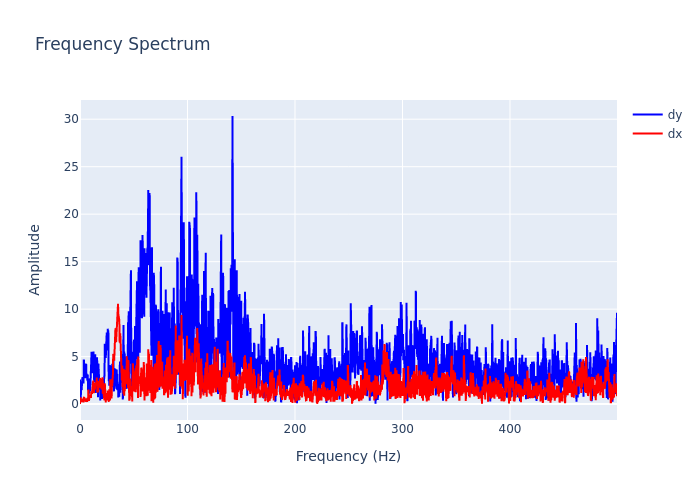

Source data for this figure (header and first rows):
, frequency, dx, dy
0, 0.0, 0.01273, 2.592
1, 0.2999, 0.4766, 1.705
2, 0.5997, 0.7036, 0.6243
3, 0.8996, 0.3087, 1.131
4, 1.199, 0.2067, 2.254
5, 1.499, 0.4755, 1.454
6, 1.799, 0.4581, 1.991
7, 2.099, 0.2209, 2.661
8, 2.399, 0.5479, 2.83
9, 2.699, 0.5069, 2.58
10, 2.999, 0.3618, 2.721
11, 3.298, 0.191, 2.164
12, 3.598, 0.6918, 4.697
13, 3.898, 0.7453, 3.551
14, 4.198, 0.3752, 3.107
15, 4.498, 0.3865, 3.647
16, 4.798, 0.5196, 4.265
17, 5.097, 0.5891, 2.727
18, 5.397, 0.2561, 3.58
19, 5.697, 0.3177, 4.242
20, 5.997, 0.5938, 2.972
21, 6.297, 0.3511, 3.14
22, 6.597, 0.2447, 2.987
23, 6.897, 0.4339, 2.462
24, 7.196, 0.6796, 3.125
25, 7.496, 0.3392, 1.475
26, 7.796, 1.532, 1.692
27, 8.096, 0.7839, 1.667
28, 8.396, 0.3368, 1.694
29, 8.696, 0.7817, 1.092
30, 8.996, 0.9541, 2.703
31, 9.295, 0.7813, 1.378
32, 9.595, 0.6717, 1.823
33, 9.895, 0.9457, 2.922
34, 10.19, 0.6627, 2.628
35, 10.49, 1.317, 5.155
36, 10.79, 1.285, 5.521
37, 11.09, 1.077, 3.618
38, 11.39, 1.502, 3.258
39, 11.69, 1.569, 5.097
40, 11.99, 2.076, 3.962
41, 12.29, 2.469, 4.459
42, 12.59, 2.022, 5.541
43, 12.89, 1.16, 3.305
44, 13.19, 1.663, 2.313
45, 13.49, 2.001, 3.205
46, 13.79, 1.528, 4.085
47, 14.09, 2.152, 5.242
48, 14.39, 2.237, 3.806
49, 14.69, 2.228, 1.164
50, 14.99, 1.968, 3.459
51, 15.29, 2.04, 2.559
52, 15.59, 2.8, 3.317
53, 15.89, 1.273, 4.922
54, 16.19, 1.2, 2.673
55, 16.49, 1.68, 1.01
56, 16.79, 1.281, 0.7254
57, 17.09, 2.036, 4.274
58, 17.39, 2.203, 2.613
59, 17.69, 2.425, 3.078
... 1,607 more rows
